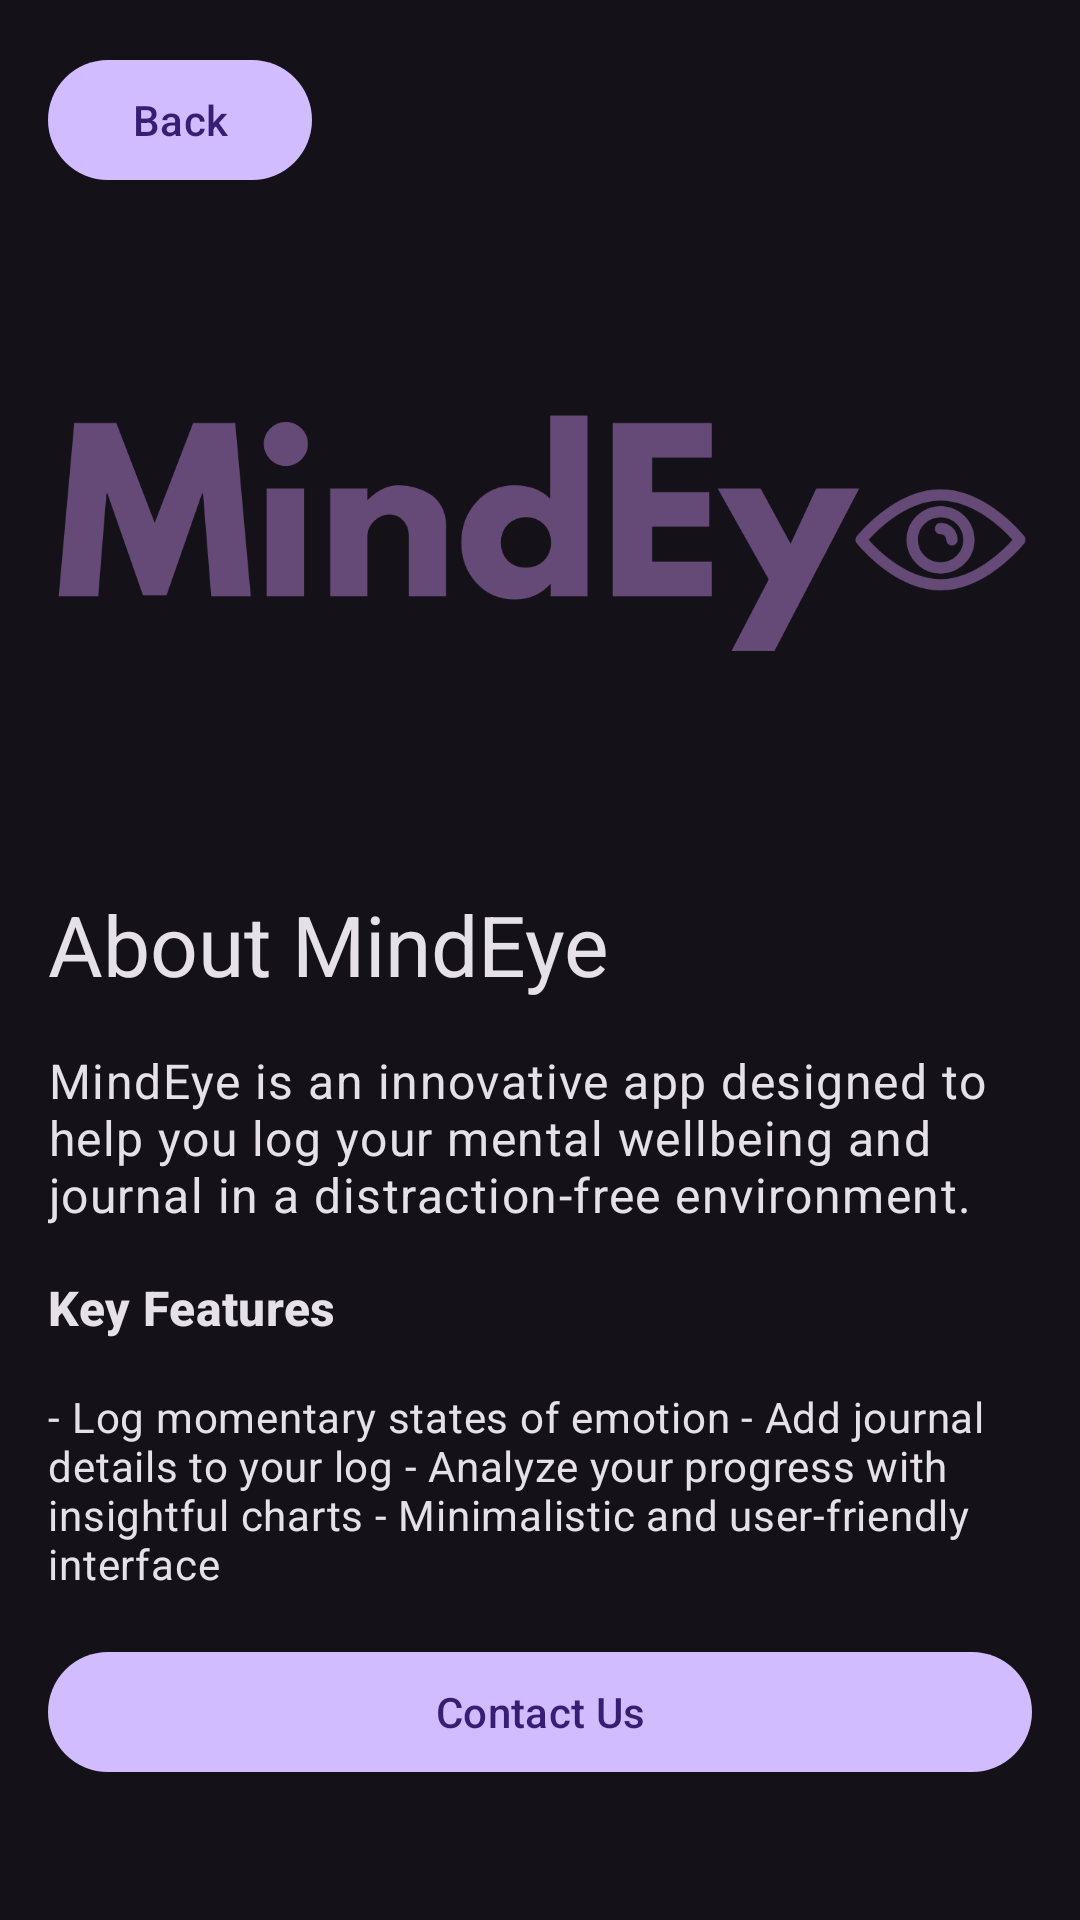

Here is an Android app screen rendered from its layout file. Give the layout XML and the strings, colors and styles it references.
<!-- AndroidManifest.xml: activity theme Theme.Material3.Dark.NoActionBar -->
<!-- res/layout/activity_info.xml -->
<?xml version="1.0" encoding="utf-8"?>

<androidx.constraintlayout.widget.ConstraintLayout
    xmlns:android="http://schemas.android.com/apk/res/android"
    xmlns:app="http://schemas.android.com/apk/res-auto"
    xmlns:tools="http://schemas.android.com/tools"
    android:layout_width="match_parent"
    android:layout_height="match_parent"
    tools:context=".InfoActivity">

    <com.google.android.material.appbar.AppBarLayout
        android:id="@+id/toolbar"
        android:layout_width="match_parent"
        android:layout_height="wrap_content"
        app:layout_constraintTop_toTopOf="parent"
        android:backgroundTint="@color/md_theme_onSurface"
        tools:ignore="MissingConstraints">

        <com.google.android.material.button.MaterialButton
            android:id="@+id/back_button"
            android:layout_width="wrap_content"
            android:layout_height="wrap_content"
            android:layout_margin="16dp"
            android:text="@string/back" />
    </com.google.android.material.appbar.AppBarLayout>

    
    <ImageView
        android:id="@+id/infoHeaderImage"
        android:layout_width="0dp"
        android:layout_height="200dp"
        android:contentDescription="@string/app_info_image_description"
        android:scaleType="centerCrop"
        android:src="@drawable/mindeye_logo_full_resolution"
        app:layout_constraintTop_toBottomOf="@id/toolbar"
        app:layout_constraintStart_toStartOf="parent"
        app:layout_constraintEnd_toEndOf="parent" />

    
    <TextView
        android:id="@+id/infoTitle"
        android:layout_width="0dp"
        android:layout_height="wrap_content"
        android:layout_margin="16dp"
        android:text="@string/info_title"
        android:textAppearance="@style/TextAppearance.Material3.HeadlineMedium"
        app:layout_constraintTop_toBottomOf="@id/infoHeaderImage"
        app:layout_constraintStart_toStartOf="parent"
        app:layout_constraintEnd_toEndOf="parent" />

    
    <TextView
        android:id="@+id/infoDescription"
        android:layout_width="0dp"
        android:layout_height="wrap_content"
        android:layout_margin="16dp"
        android:text="@string/info_description"
        android:textAppearance="@style/TextAppearance.Material3.BodyLarge"
        app:layout_constraintTop_toBottomOf="@id/infoTitle"
        app:layout_constraintStart_toStartOf="parent"
        app:layout_constraintEnd_toEndOf="parent" />

    
    <TextView
        android:id="@+id/featuresHeader"
        android:layout_width="0dp"
        android:layout_height="wrap_content"
        android:layout_margin="16dp"
        android:text="@string/features_title"
        android:textAppearance="@style/TextAppearance.Material3.TitleMedium"
        android:textStyle="bold"
        app:layout_constraintTop_toBottomOf="@id/infoDescription"
        app:layout_constraintStart_toStartOf="parent"
        app:layout_constraintEnd_toEndOf="parent" />

    <TextView
        android:id="@+id/featuresList"
        android:layout_width="0dp"
        android:layout_height="wrap_content"
        android:layout_margin="16dp"
        android:text="@string/features_list"
        android:textAppearance="@style/TextAppearance.Material3.BodyMedium"
        app:layout_constraintTop_toBottomOf="@id/featuresHeader"
        app:layout_constraintStart_toStartOf="parent"
        app:layout_constraintEnd_toEndOf="parent" />

    
    <com.google.android.material.button.MaterialButton
        android:id="@+id/contactButton"
        android:layout_width="0dp"
        android:layout_height="wrap_content"
        android:layout_margin="16dp"
        android:text="@string/contact_us"
        app:layout_constraintTop_toBottomOf="@id/featuresList"
        app:layout_constraintStart_toStartOf="parent"
        app:layout_constraintEnd_toEndOf="parent" />


</androidx.constraintlayout.widget.ConstraintLayout>
<!-- resources referenced by this layout -->
<resources>
  <!-- drawable mindeye_logo_full_resolution: png bitmap (drawable, 39739 bytes) -->
  <string name="app_info_image_description">App logo</string>
  <string name="back">Back</string>
  <string name="contact_us">Contact Us</string>
  <string name="features_list">
      - Log momentary states of emotion
      - Add journal details to your log
      - Analyze your progress with insightful charts
      - Minimalistic and user-friendly interface
      </string>
  <string name="features_title">Key Features</string>
  <string name="info_description">MindEye is an innovative app designed to help you log your mental wellbeing and journal in a distraction-free environment.</string>
  <string name="info_title">About MindEye</string>
</resources>
